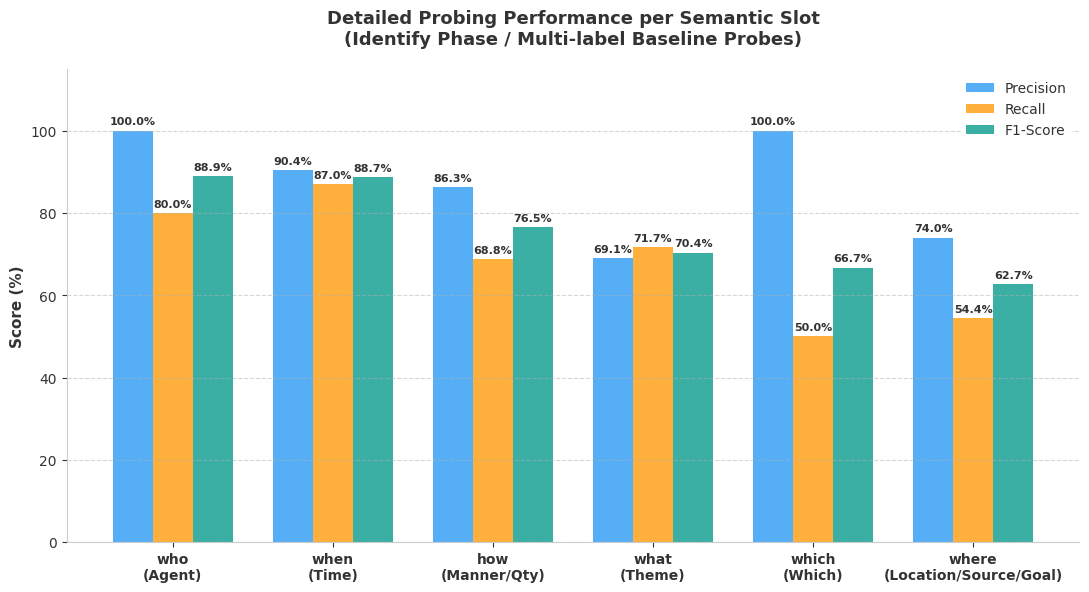

Here is the Python script that generated this plot:
import matplotlib.pyplot as plt
import numpy as np
from pathlib import Path

def main():
    # Style configuration
    plt.rcParams['font.family'] = 'sans-serif'
    plt.rcParams['font.sans-serif'] = ['DejaVu Sans', 'Arial', 'Liberation Sans', 'Helvetica']
    plt.rcParams['text.color'] = '#333333'
    plt.rcParams['axes.labelcolor'] = '#333333'
    plt.rcParams['xtick.color'] = '#333333'
    plt.rcParams['ytick.color'] = '#333333'
    
    # Slots to display (ordered by F1-Score descending as provided by the user)
    labels = [
        'who\n(Agent)',
        'when\n(Time)',
        'how\n(Manner/Qty)',
        'what\n(Theme)',
        'which\n(Which)',
        'where\n(Location/Source/Goal)'
    ]
    
    # Performance metrics (%)
    precision = [100.00, 90.38, 86.27, 69.09, 100.00, 74.00]
    recall = [80.00, 87.04, 68.75, 71.70, 50.00, 54.41]
    f1_score = [88.89, 88.68, 76.52, 70.37, 66.67, 62.71]
    
    x = np.arange(len(labels))
    width = 0.25  # width of the bars
    
    fig, ax = plt.subplots(figsize=(11, 6), dpi=150)
    
    # Harmonious premium color palette
    color_precision = '#42A5F5'  # Soft Blue
    color_recall = '#FFA726'     # Soft Amber
    color_f1 = '#26A69A'         # Premium Teal
    
    rects_p = ax.bar(x - width, precision, width, label='Precision', color=color_precision, edgecolor='none', alpha=0.9)
    rects_r = ax.bar(x, recall, width, label='Recall', color=color_recall, edgecolor='none', alpha=0.9)
    rects_f = ax.bar(x + width, f1_score, width, label='F1-Score', color=color_f1, edgecolor='none', alpha=0.9)
    
    # Customizing axes
    ax.set_ylabel('Score (%)', fontsize=11, fontweight='semibold')
    ax.set_title('Detailed Probing Performance per Semantic Slot\n(Identify Phase / Multi-label Baseline Probes)', fontsize=13, fontweight='bold', pad=18)
    ax.set_xticks(x)
    ax.set_xticklabels(labels, fontsize=10, fontweight='semibold')
    ax.set_ylim(0, 115)
    
    # Grid and Spines
    ax.grid(axis='y', linestyle='--', alpha=0.5)
    ax.spines['top'].set_visible(False)
    ax.spines['right'].set_visible(False)
    ax.spines['left'].set_color('#cccccc')
    ax.spines['bottom'].set_color('#cccccc')
    
    # Custom Legend
    # Since Japanese font can fail in some envs, we use bilingual labels for safety
    ax.legend(loc='upper right', framealpha=0.9, edgecolor='none', fontsize=10)
    
    # Function to add value labels on top of the bars
    def autolabel(rects):
        for rect in rects:
            height = rect.get_height()
            ax.annotate(f'{height:.1f}%',
                        xy=(rect.get_x() + rect.get_width() / 2, height),
                        xytext=(0, 3),  # 3 points vertical offset
                        textcoords="offset points",
                        ha='center', va='bottom', fontsize=8, fontweight='bold')
                        
    autolabel(rects_p)
    autolabel(rects_r)
    autolabel(rects_f)
    
    plt.tight_layout()
    
    # Save the plot
    out_path = Path('runs/identify_verify_comparison/slot_performance.png')
    out_path.parent.mkdir(parents=True, exist_ok=True)
    plt.savefig(out_path, bbox_inches='tight')
    print(f"Slot performance chart successfully saved to {out_path}")

if __name__ == "__main__":
    main()
